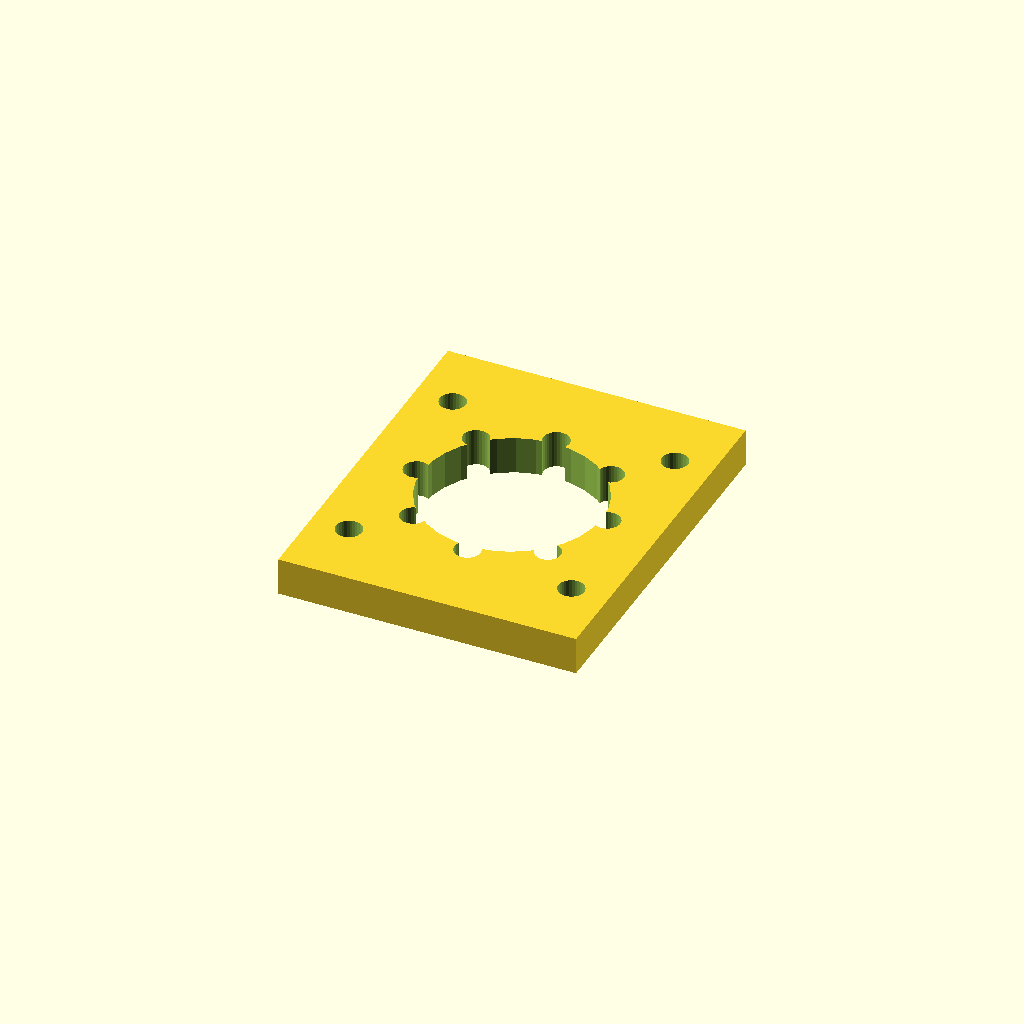
Cell 1: the model at its default parameters.
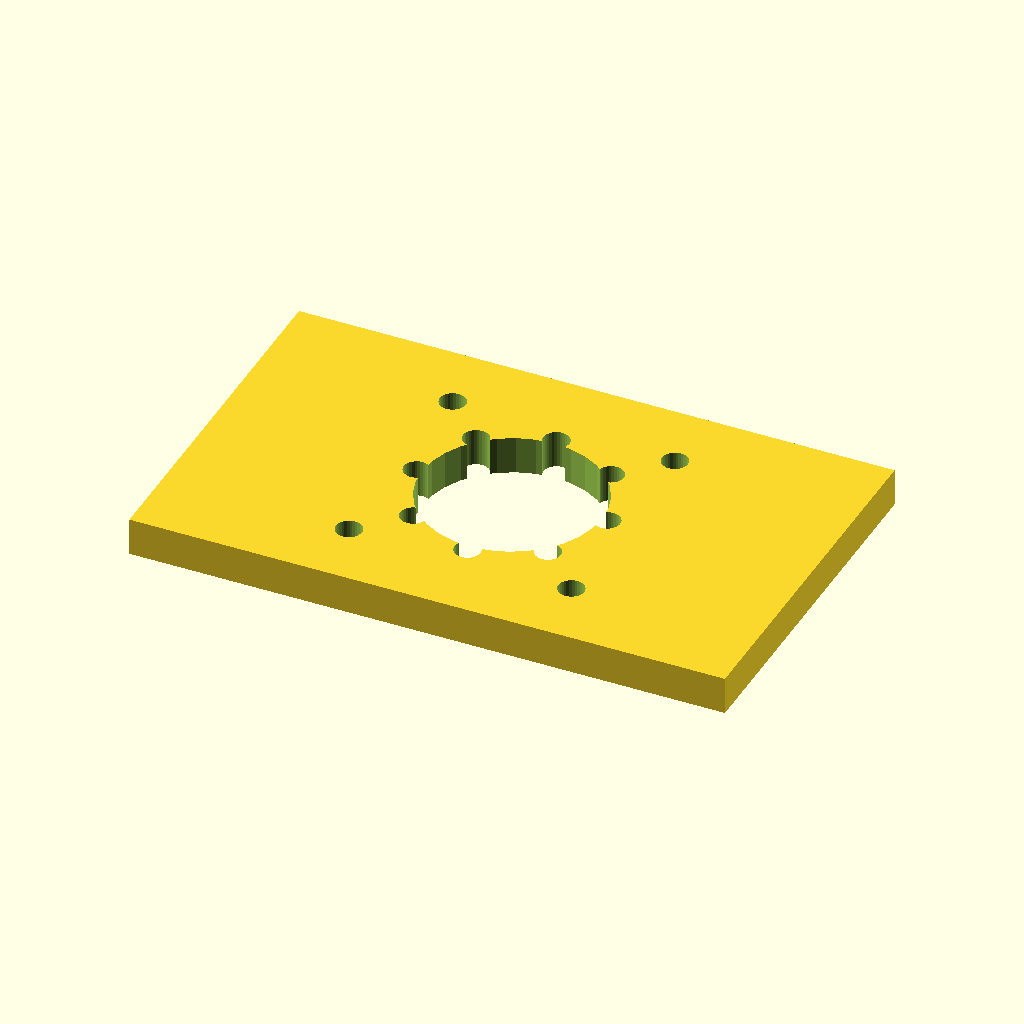
Cell 2: mount_w = 126.28 (everything else at default).
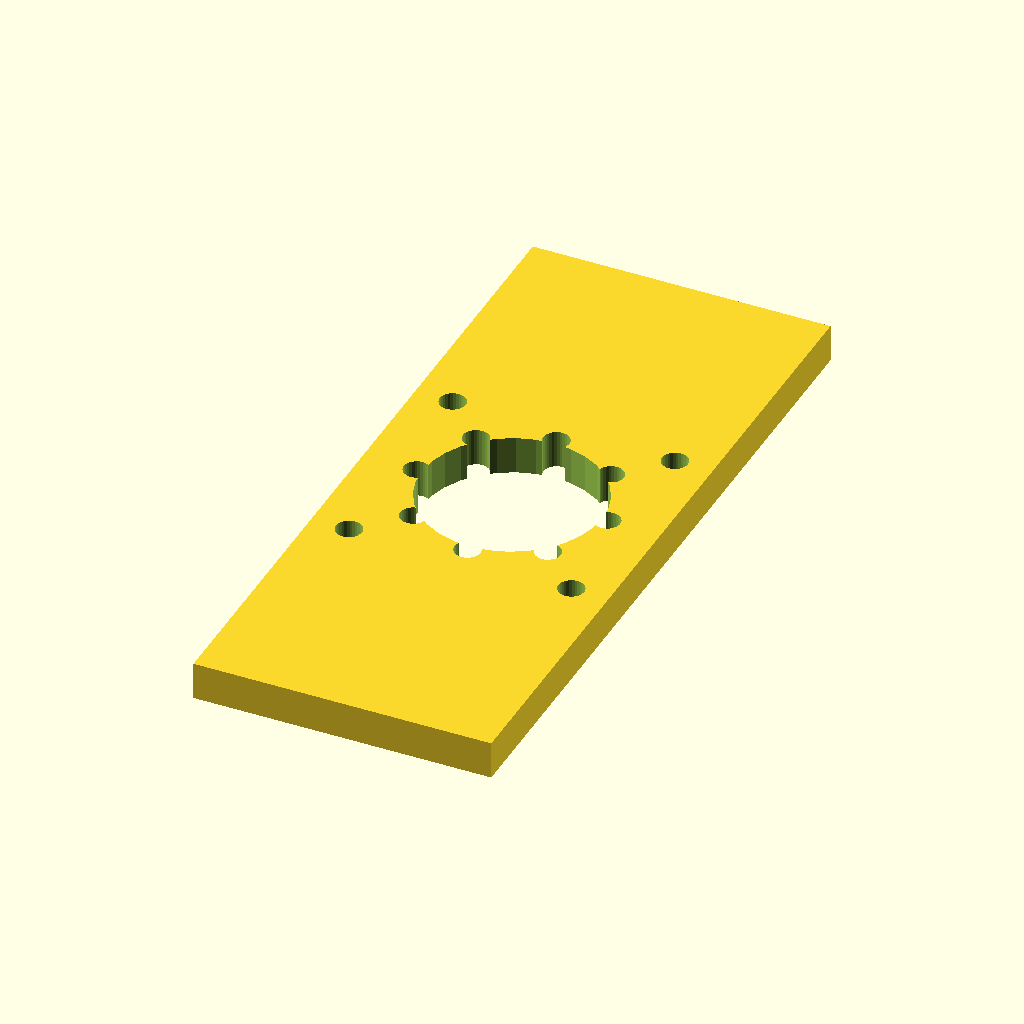
Cell 3 — mount_d set to 154.28, the other parameters unchanged.
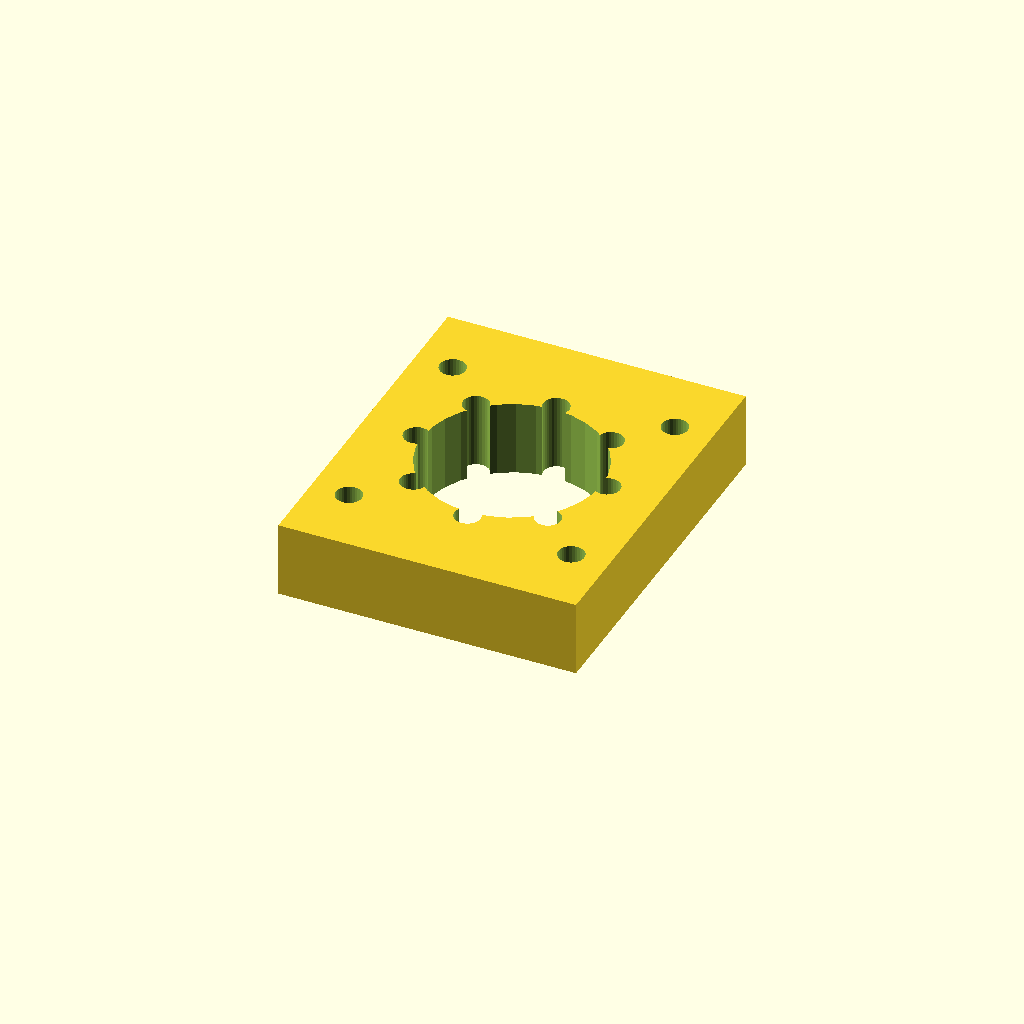
Cell 4: the same model with mat_t = 16.
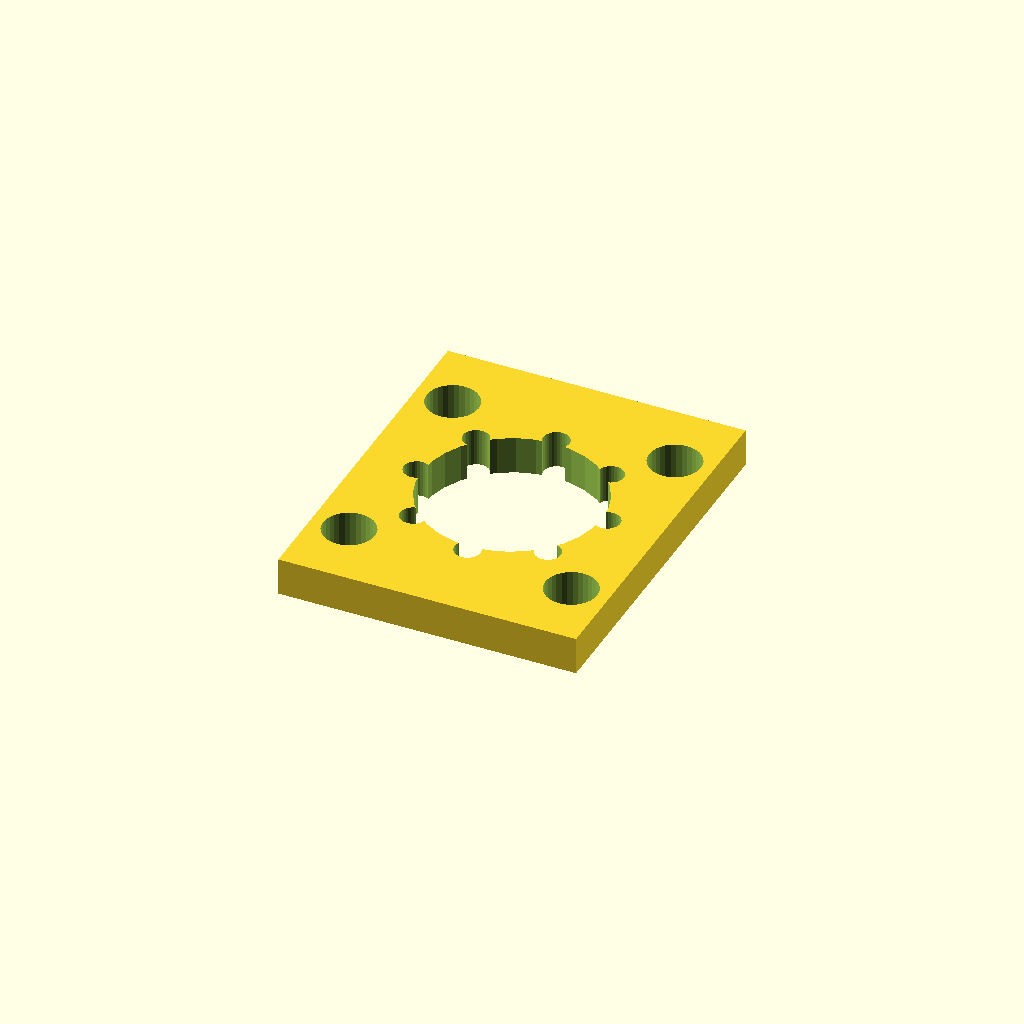
Cell 5: the same model with motor_d = 11.
One fixed orthographic camera (rotation 55°, 0°, 25°; colour scheme Cornfield) for every cell.
The OpenSCAD source (optional_data/gen2/motormounts/part_0002.scad):
$fn = 32;

// ----------------------------------------------------------------------
// Motor mount plate: NEMA23, 63.14 x 77.14 x 8 mm
// ----------------------------------------------------------------------

// --- parameters (mm) ---
mount_w = 63.14;          // plate length, X
mount_d = 77.14;          // plate width, Y
mat_t = 8;                // plate thickness
motor_pitch = 47.14;      // NEMA23 bolt spacing
motor_d = 5.5;            // NEMA23 screw clearance
center_bore = 38.1;       // pilot boss bore
second_d = 5.5;           // second fastener hole
bc_r = 20.2;              // second bolt circle radius
bc_n = 8;                 // second bolt circle count

module plate() {
  translate([-mount_w / 2, -mount_d / 2, 0]) cube([mount_w, mount_d, mat_t]);
}

module motor_holes() {
  for (sx = [-1, 1]) for (sy = [-1, 1])
    translate([sx * motor_pitch / 2, sy * motor_pitch / 2, -1])
      cylinder(h = mat_t + 2, d = motor_d);
}

difference() {
  union() {
    plate();
  }
  motor_holes();
  translate([0, 0, -1]) cylinder(h = mat_t + 2, d = center_bore);
  for (i = [0 : bc_n - 1]) rotate([0, 0, i * 360 / bc_n]) translate([bc_r, 0, -1])    cylinder(h = mat_t + 2, d = second_d);
}
Parameter table extracted from the source (name, type, default, range or options):
mount_w: number, default 63.14
mount_d: number, default 77.14
mat_t: number, default 8
motor_pitch: number, default 47.14
motor_d: number, default 5.5
center_bore: number, default 38.1
second_d: number, default 5.5
bc_r: number, default 20.2
bc_n: number, default 8
